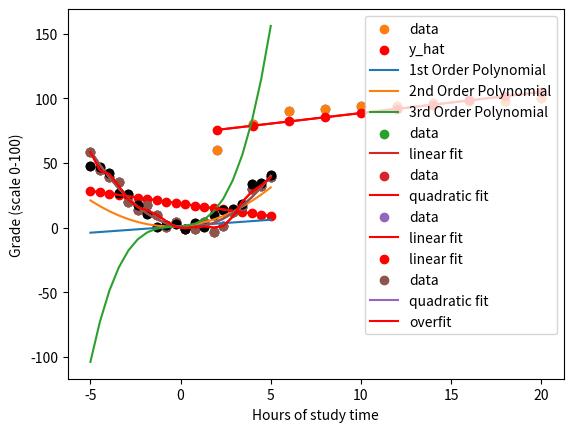

Recreate this plot in Python.
import numpy as np
import matplotlib.pyplot as plt

x = np.array([2, 4, 6, 8, 10, 12, 14, 16, 18, 20])
y = np.array([60, 80, 90, 92, 94, 94, 96, 98, 98, 100])

#slope, intercept = np.polyfit(x, y, 1)
coeff = np.polyfit(x, y, deg=1)

# The first coefficient is the slope of the line
# The second coefficient is the intercept
slope = coeff[0]
intercept = coeff[1]
print(f"{slope=:.2f}, {intercept=:0.2f}")

# Fit a linear regression model
y_hat = np.polyval(coeff, x)

plt.scatter(x, y)
plt.plot(x, y_hat, color='red')
plt.ylabel('Grade (scale 0-100)')
plt.xlabel('Hours of study time')
plt.show()

# Plot the data and the fit
plt.scatter(x, y, label='data')
plt.scatter(x, y_hat, label='y_hat', color='red')
plt.plot(x,y_hat, color='red')
plt.legend()
plt.show()

# Take a look at the numbers
print(y-y_hat)

# The sum of errors is small
print(sum(y-y_hat))

print((y-y_hat)**2)

# The sum of square is big 

print(sum((y-y_hat)**2))

np.random.seed(42)
X = np.linspace(-5, 5, num=20)
fit = np.polyval([1,1], X)
plt.plot(X, fit, label='1st Order Polynomial')

fit = np.polyval([1,1,1], X)
plt.plot(X, fit, label='2nd Order Polynomial')

fit = np.polyval([1,1,1,1], X)
plt.plot(X, fit, label='3rd Order Polynomial')

# Your new data
e_x = np.array([2.2, 1.9, 1.6, 0.8, 0.1, -0.1, -0.75, -1.6, -1.9, -2.2, -3, -3.2, -3.8, -4.2, -4.7])
e_y = np.array([2, -1, 5, 0.1, 0, 5, 1, 10, 18, 15, 20, 36, 38, 45, 58])

# Fit the data with a polynomial of degree one

# Evaluate the polynomial to extract the straight line

# plot data (red) and straight line (blue)

# Comment on the quality of the fit

# compute a measure of the quality of the fit

# Generate dataset with quadratic trend
np.random.seed(42)
X = np.linspace(-5, 5, num=20)
y = 2*X**2 - X + 1 + np.random.normal(scale=5, size=len(X))

# Fit a linear model
lin_coeffs = np.polyfit(X, y, deg=1)
line_fit = np.polyval(lin_coeffs, X)

# Plot the data and fit
plt.scatter(X, y, label='data')
plt.plot(X, line_fit, label='linear fit')
plt.legend()
plt.show()

# Fit a quadratic function
quad_coeffs = np.polyfit(X, y, deg=2)
quadratic_fit = np.polyval(quad_coeffs, X)

plt.scatter(X, y, label='data')
plt.plot(X, quadratic_fit, color='red', label='quadratic fit')
plt.legend()
plt.show()

def sse(y_hat, y):
    # Compute the Sum of Squared Errors (SSE)
    sse = sum( (y-y_hat)**2 )
    return sse

line_sse = sse(line_fit, y)
print("the line model SSE is", line_sse, ".")

quadratic_sse = sse(quadratic_fit, y)
print("the quadratic model SSE is ", quadratic_sse, ".")



# Plot the data and fit
plt.scatter(X, y, label='data')
plt.plot(X, line_fit, label='linear fit', color='red')
plt.scatter(X, line_fit, label='linear fit', color='red')
plt.legend()
plt.show()

# Fit a higher-order polynomial
overfit_coeffs = np.polyfit(X, y, deg=12) # What happens if deg > 20 (the size of the data vector) and what type of error is returned by python and why
overfit_fit = np.polyval(overfit_coeffs, X)

# Plot the data and the fits
plt.scatter(X, y, label='data')
plt.plot(X, quadratic_fit, label='quadratic fit')
plt.plot(X, overfit_fit, label='overfit', color='red')
plt.legend()
plt.show()



# Generate a new dataset with quadratic trend
np.random.seed(100)
X_2 = np.linspace(-5, 5, num=20)
y_2 = 2*X_2**2 - X_2 + 1 + np.random.normal(scale=5, size=len(X_2))

plt.scatter(X_2, y_2, label='data', color='black')
plt.plot(X, quadratic_fit, label='quadratic fit')

plt.scatter(X_2, y_2, label='data', color='black')
plt.plot(X, overfit_fit, label='overfit fit', color='red')

